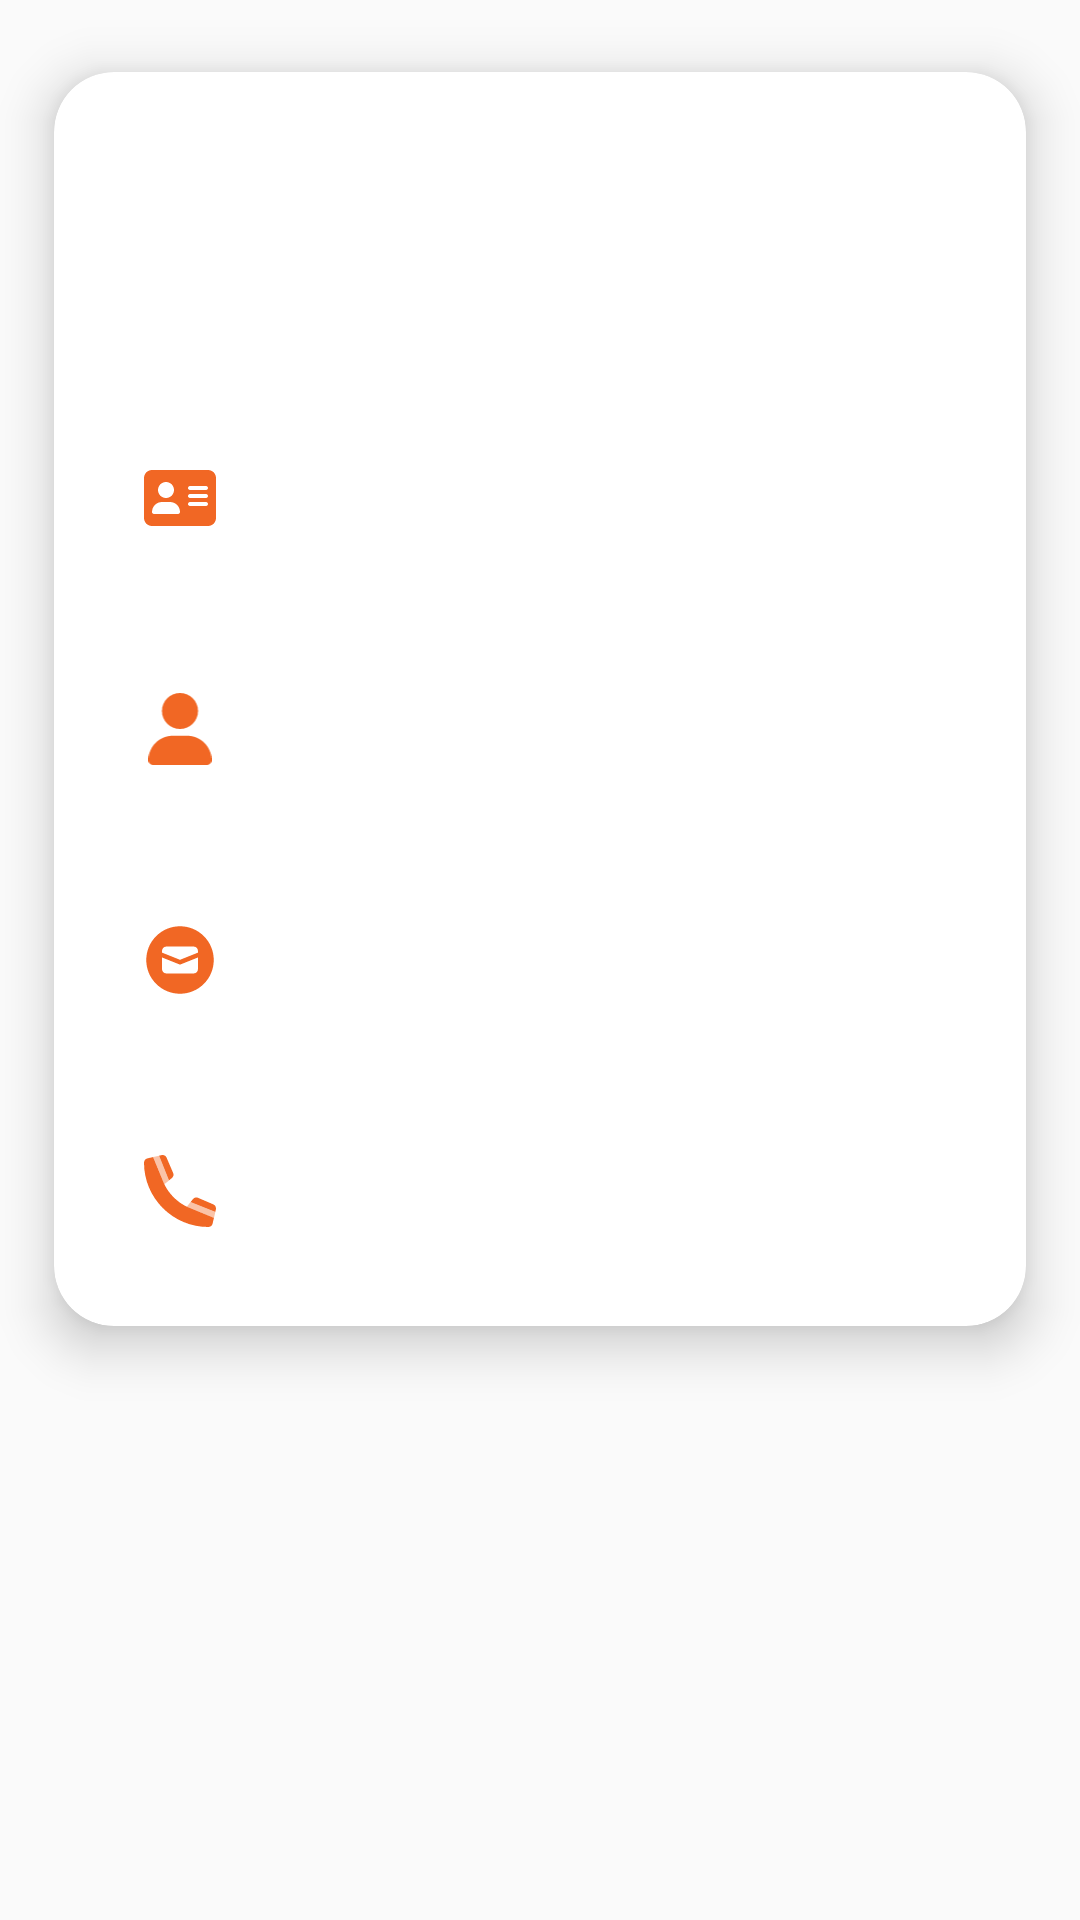

Reconstruct the res/layout file that produces this screen, plus the resources it refers to.
<!-- AndroidManifest.xml: application theme Theme.Ahoonstore -->
<!-- res/layout/fragment_profile.xml -->
<?xml version="1.0" encoding="utf-8"?>
<FrameLayout xmlns:android="http://schemas.android.com/apk/res/android"
    xmlns:tools="http://schemas.android.com/tools"
    android:layout_width="match_parent"
    android:layout_height="match_parent"
    xmlns:app="http://schemas.android.com/apk/res-auto"
    tools:context=".Fragments.profile">

    
    <LinearLayout
        android:layout_width="match_parent"
        android:layout_height="match_parent"
        android:orientation="vertical">
        <androidx.cardview.widget.CardView
            android:layout_width="match_parent"
            android:layout_height="wrap_content"
            app:cardElevation="10dp"
            app:cardCornerRadius="20dp"
            app:cardMaxElevation="12dp"
            app:contentPadding="10dp"
            app:cardUseCompatPadding="true">
            <LinearLayout
                android:layout_width="match_parent"
                android:layout_height="match_parent"
                android:orientation="vertical">
            <ImageView
                android:layout_width="100dp"
                android:layout_gravity="center_horizontal"
                android:layout_height="100dp"
                android:id="@+id/profileImage"/>
                <LinearLayout
                    android:layout_width="match_parent"
                    android:layout_height="wrap_content"
                    android:orientation="horizontal"
                    android:padding="10dp"
                    >
                     <ImageView
                         android:layout_width="24dp"
                         android:layout_height="24dp"
                         android:layout_marginTop="10dp"
                         android:layout_marginStart="10dp"
                         android:tint="@color/boldHeader"
                         android:src="@drawable/ic_name"/>
                    <TextView
                        android:layout_width="match_parent"
                        android:layout_height="wrap_content"
                        android:id="@+id/name"
                        android:fontFamily="@font/sourcesans"
                        android:layout_marginStart="10dp"
                        android:textSize="20sp"
                        android:textColor="@color/black"
                        android:padding="10dp"
                        />
                </LinearLayout>
            <LinearLayout
                android:layout_width="match_parent"
                android:layout_height="wrap_content"
                android:orientation="horizontal"
                android:padding="10dp"
                android:layout_marginTop="10dp"
                >
                <ImageView
                    android:layout_width="24dp"
                    android:layout_height="24dp"
                    android:layout_marginTop="10dp"
                    android:layout_marginStart="10dp"
                    android:tint="@color/boldHeader"
                    android:src="@drawable/ic_user"/>
                <TextView
                    android:layout_width="match_parent"
                    android:layout_height="wrap_content"
                    android:id="@+id/username"
                    android:fontFamily="@font/sourcesans"
                    android:layout_marginStart="10dp"
                    android:textColor="@color/black"
                    android:textSize="20sp"
                    android:padding="10dp"
                    />
            </LinearLayout>
                <LinearLayout
                    android:layout_width="match_parent"
                    android:layout_height="wrap_content"
                    android:orientation="horizontal"
                    android:padding="10dp"
                    android:layout_marginTop="10dp"

                    >
                    <ImageView
                        android:layout_width="24dp"
                        android:layout_height="24dp"
                        android:layout_marginTop="10dp"
                        android:layout_marginStart="10dp"
                        android:tint="@color/boldHeader"
                        android:src="@drawable/ic_email"/>
                    <TextView
                        android:layout_width="match_parent"
                        android:layout_height="wrap_content"
                        android:id="@+id/email"
                        android:fontFamily="@font/sourcesans"
                        android:layout_marginStart="10dp"
                        android:textColor="@color/black"
                        android:textSize="20sp"
                        android:padding="10dp"
                        />
                </LinearLayout>
            <LinearLayout
                android:layout_width="match_parent"
                android:layout_height="wrap_content"
                android:orientation="horizontal"
                android:padding="10dp"
                android:layout_marginTop="10dp"
                >
                <ImageView
                    android:layout_width="24dp"
                    android:layout_height="24dp"
                    android:layout_marginTop="10dp"
                    android:layout_marginStart="10dp"
                    android:tint="@color/boldHeader"
                    android:src="@drawable/ic_phone"/>
                <TextView
                    android:layout_width="match_parent"
                    android:layout_height="wrap_content"
                    android:id="@+id/phone_number"
                    android:textColor="@color/black"
                    android:fontFamily="@font/sourcesans"
                    android:layout_marginStart="10dp"
                    android:textSize="20sp"
                    android:padding="10dp"

                    />
            </LinearLayout>
            </LinearLayout>
        </androidx.cardview.widget.CardView>
    </LinearLayout>

</FrameLayout>
<!-- resources referenced by this layout -->
<resources>
  <color name="black">#FF000000</color>
  <color name="boldHeader">#f16724</color>
  <!-- drawable ic_email (drawable) -->
  <vector xmlns:android="http://schemas.android.com/apk/res/android"
      android:width="512dp"
      android:height="512dp"
      android:viewportWidth="512"
      android:viewportHeight="512">
    <path
        android:fillColor="#FF000000"
        android:pathData="M256,16C123.451,16 16,123.451 16,256S123.451,496 256,496S496,388.549 496,256S388.549,16 256,16ZM384,320C384,337.672 369.674,352 352,352H160C142.326,352 128,337.672 128,320V238.035L250.062,286.859C251.969,287.625 253.969,288 256,288S260.031,287.625 261.938,286.859L384,238.035V320ZM384,203.566L256,254.766L128,203.566V192C128,174.326 142.326,160 160,160H352C369.674,160 384,174.326 384,192V203.566Z"/>
  </vector>
  <!-- drawable ic_name (drawable) -->
  <vector android:height="21.333334dp" android:viewportHeight="512"
      android:viewportWidth="576" android:width="24dp" xmlns:android="http://schemas.android.com/apk/res/android">
      <path android:fillColor="#FF000000" android:pathData="M512,32H64C28.654,32 0,60.654 0,96V416C0,451.346 28.654,480 64,480H512C547.346,480 576,451.346 576,416V96C576,60.654 547.346,32 512,32ZM176,128C211.346,128 240,156.654 240,192S211.346,256 176,256S112,227.346 112,192S140.654,128 176,128ZM272,384H80C71.164,384 64,376.836 64,368C64,323.816 99.816,288 144,288H208C252.184,288 288,323.816 288,368C288,376.836 280.836,384 272,384ZM496,320H368C359.164,320 352,312.836 352,304S359.164,288 368,288H496C504.836,288 512,295.164 512,304S504.836,320 496,320ZM496,256H368C359.164,256 352,248.836 352,240S359.164,224 368,224H496C504.836,224 512,231.164 512,240S504.836,256 496,256ZM496,192H368C359.164,192 352,184.836 352,176S359.164,160 368,160H496C504.836,160 512,167.164 512,176S504.836,192 496,192Z"/>
  </vector>
  <!-- drawable ic_user (drawable) -->
  <vector android:height="27.428572dp" android:viewportHeight="512"
      android:viewportWidth="448" android:width="24dp" xmlns:android="http://schemas.android.com/apk/res/android">
      <path android:fillColor="#FF000000" android:pathData="M224,256C294.695,256 352,198.691 352,128S294.695,0 224,0C153.312,0 96,57.309 96,128S153.312,256 224,256ZM274.664,304H173.336C77.609,304 0,381.602 0,477.332C0,496.477 15.523,512 34.664,512H413.336C432.477,512 448,496.477 448,477.332C448,381.602 370.398,304 274.664,304Z"/>
  </vector>
  <style name="Theme.Ahoonstore" parent="Theme.AppCompat.DayNight.NoActionBar">
          
          <item name="colorPrimary">@color/purple_500</item>
          <item name="windowNoTitle">true</item>
          <item name="android:windowFullscreen">true</item>
          <item name="colorPrimaryVariant">@color/purple_700</item>
          <item name="colorOnPrimary">@color/white</item>
          <item name="actionBarSize">50dp</item>
          
          <item name="colorSecondary">@color/teal_200</item>
          <item name="colorSecondaryVariant">@color/teal_700</item>
          <item name="colorOnSecondary">@color/black</item>
          
          <item name="android:statusBarColor" tools:targetApi="l">?attr/colorPrimaryVariant</item>
          
      </style>
  <color name="purple_500">#FF6200EE</color>
  <color name="purple_700">#FF3700B3</color>
  <color name="white">#FFFFFFFF</color>
  <color name="teal_200">#FF03DAC5</color>
  <color name="teal_700">#FF018786</color>
</resources>
